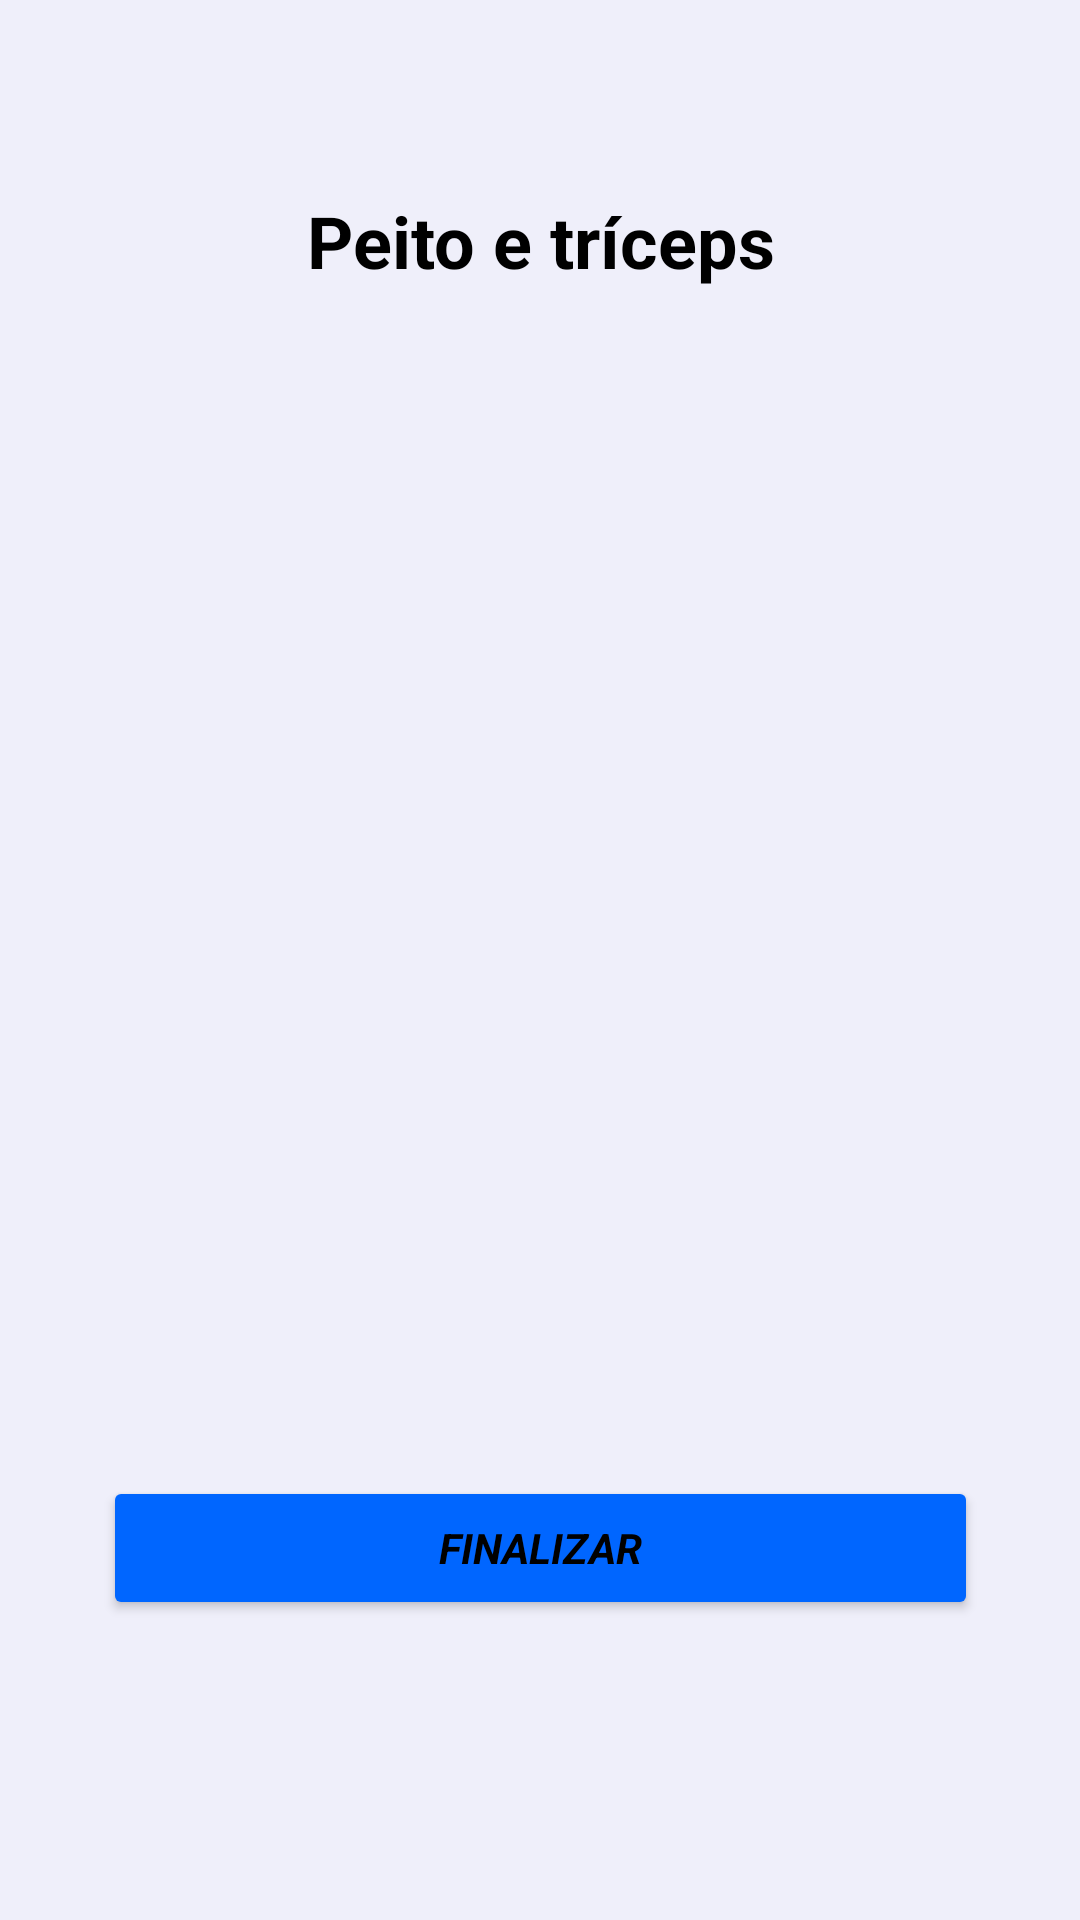

The Android layout XML behind this screen, and the referenced resources:
<!-- AndroidManifest.xml: application theme Base.Theme.UniPump -->
<!-- res/layout/activity_tela_exercicio_finalizado_aluno.xml -->
<?xml version="1.0" encoding="utf-8"?>
<androidx.constraintlayout.widget.ConstraintLayout
    xmlns:android="http://schemas.android.com/apk/res/android"
    xmlns:app="http://schemas.android.com/apk/res-auto"
    android:id="@+id/layoutRelatorioTreino"
    android:layout_width="match_parent"
    android:layout_height="match_parent"
    style="@style/BACKGROUND">


    <androidx.constraintlayout.widget.Guideline
        android:id="@+id/guidelineTop"
        android:layout_width="wrap_content"
        android:layout_height="wrap_content"
        android:orientation="horizontal"
        app:layout_constraintGuide_percent="0.05" />

    
    <ImageView
        android:id="@+id/btnVoltar"
        android:layout_width="24dp"
        android:layout_height="24dp"
        android:src="@drawable/back_button"
        style="@style/ICON"
        app:layout_constraintTop_toBottomOf="@+id/guidelineTop"
        app:layout_constraintStart_toStartOf="parent"
        android:layout_marginTop="32dp"
        android:layout_marginStart="16dp" />

    
    <TextView
        android:id="@+id/txtTituloTreino"
        android:layout_width="wrap_content"
        android:layout_height="wrap_content"
        android:text="Peito e tríceps"
        style="@style/TEXTCOLOR"
        android:textSize="24sp"
        android:textStyle="bold"
        app:layout_constraintTop_toBottomOf="@+id/guidelineTop"
        app:layout_constraintStart_toStartOf="parent"
        app:layout_constraintEnd_toEndOf="parent"
        android:layout_marginTop="32dp"
        android:gravity="center" />

    
    <androidx.recyclerview.widget.RecyclerView
        android:id="@+id/rvExercicios"
        android:layout_width="0dp"
        android:layout_height="0dp"
        android:layout_marginTop="16dp"
        android:layout_marginBottom="16dp"
        app:layout_constraintTop_toBottomOf="@id/txtTituloTreino"
        app:layout_constraintBottom_toTopOf="@id/btnFinalizar"
        app:layout_constraintStart_toStartOf="parent"
        app:layout_constraintEnd_toEndOf="parent" />

    
    <Button
        android:id="@+id/btnFinalizar"
        style="@style/TEXTCOLOR"
        android:layout_width="wrap_content"
        android:layout_height="wrap_content"
        android:layout_marginBottom="100dp"
        android:backgroundTint="#0066FF"
        android:gravity="center"
        android:text="                              Finalizar                              "
        android:textStyle="bold|italic"
        app:layout_constraintBottom_toBottomOf="parent"
        app:layout_constraintEnd_toEndOf="parent"
        app:layout_constraintStart_toStartOf="parent" />

</androidx.constraintlayout.widget.ConstraintLayout>
<!-- resources referenced by this layout -->
<resources>
  <style name="BACKGROUND">
          <item name="colorPrimary">#6200EE</item>
          <item name="colorOnBackground">#FFFFFF</item>
          <item name="android:background">#EFEFFA</item>
      </style>
  <style name="ICON">
          <item name="itemIconTint">@color/black</item>
          <item name="itemTextColor">@color/black</item>
          <item name="android:tint">@color/black</item>
          <item name="android:drawableTint">@color/black</item>
          <item name="android:background">@color/invisivel</item>
      </style>
  <style name="TEXTCOLOR">
          <item name="android:textColor">@color/black</item>
      </style>
  <style name="Base.Theme.UniPump" parent="Theme.Material3.DayNight.NoActionBar">
          
          <item name="colorPrimary">@color/white</item>
          <item name="colorPrimaryVariant">@color/black</item>
          <item name="colorOnPrimary">@color/black</item>
          <item name="colorSecondary">@color/blue</item>
          <item name="colorSecondaryVariant">@color/red</item>
          <item name="colorOnSecondary">@color/black</item>
          <item name="android:statusBarColor">?attr/colorPrimaryVariant</item>
  
          
          <item name="android:fontFamily">sans-serif</item>
      </style>
  <color name="black">#FF000000</color>
  <color name="invisivel">#00929292</color>
  <color name="white">#FFFFFFFF</color>
  <color name="blue">#004AF7</color>
  <color name="red">#F44336</color>
</resources>
